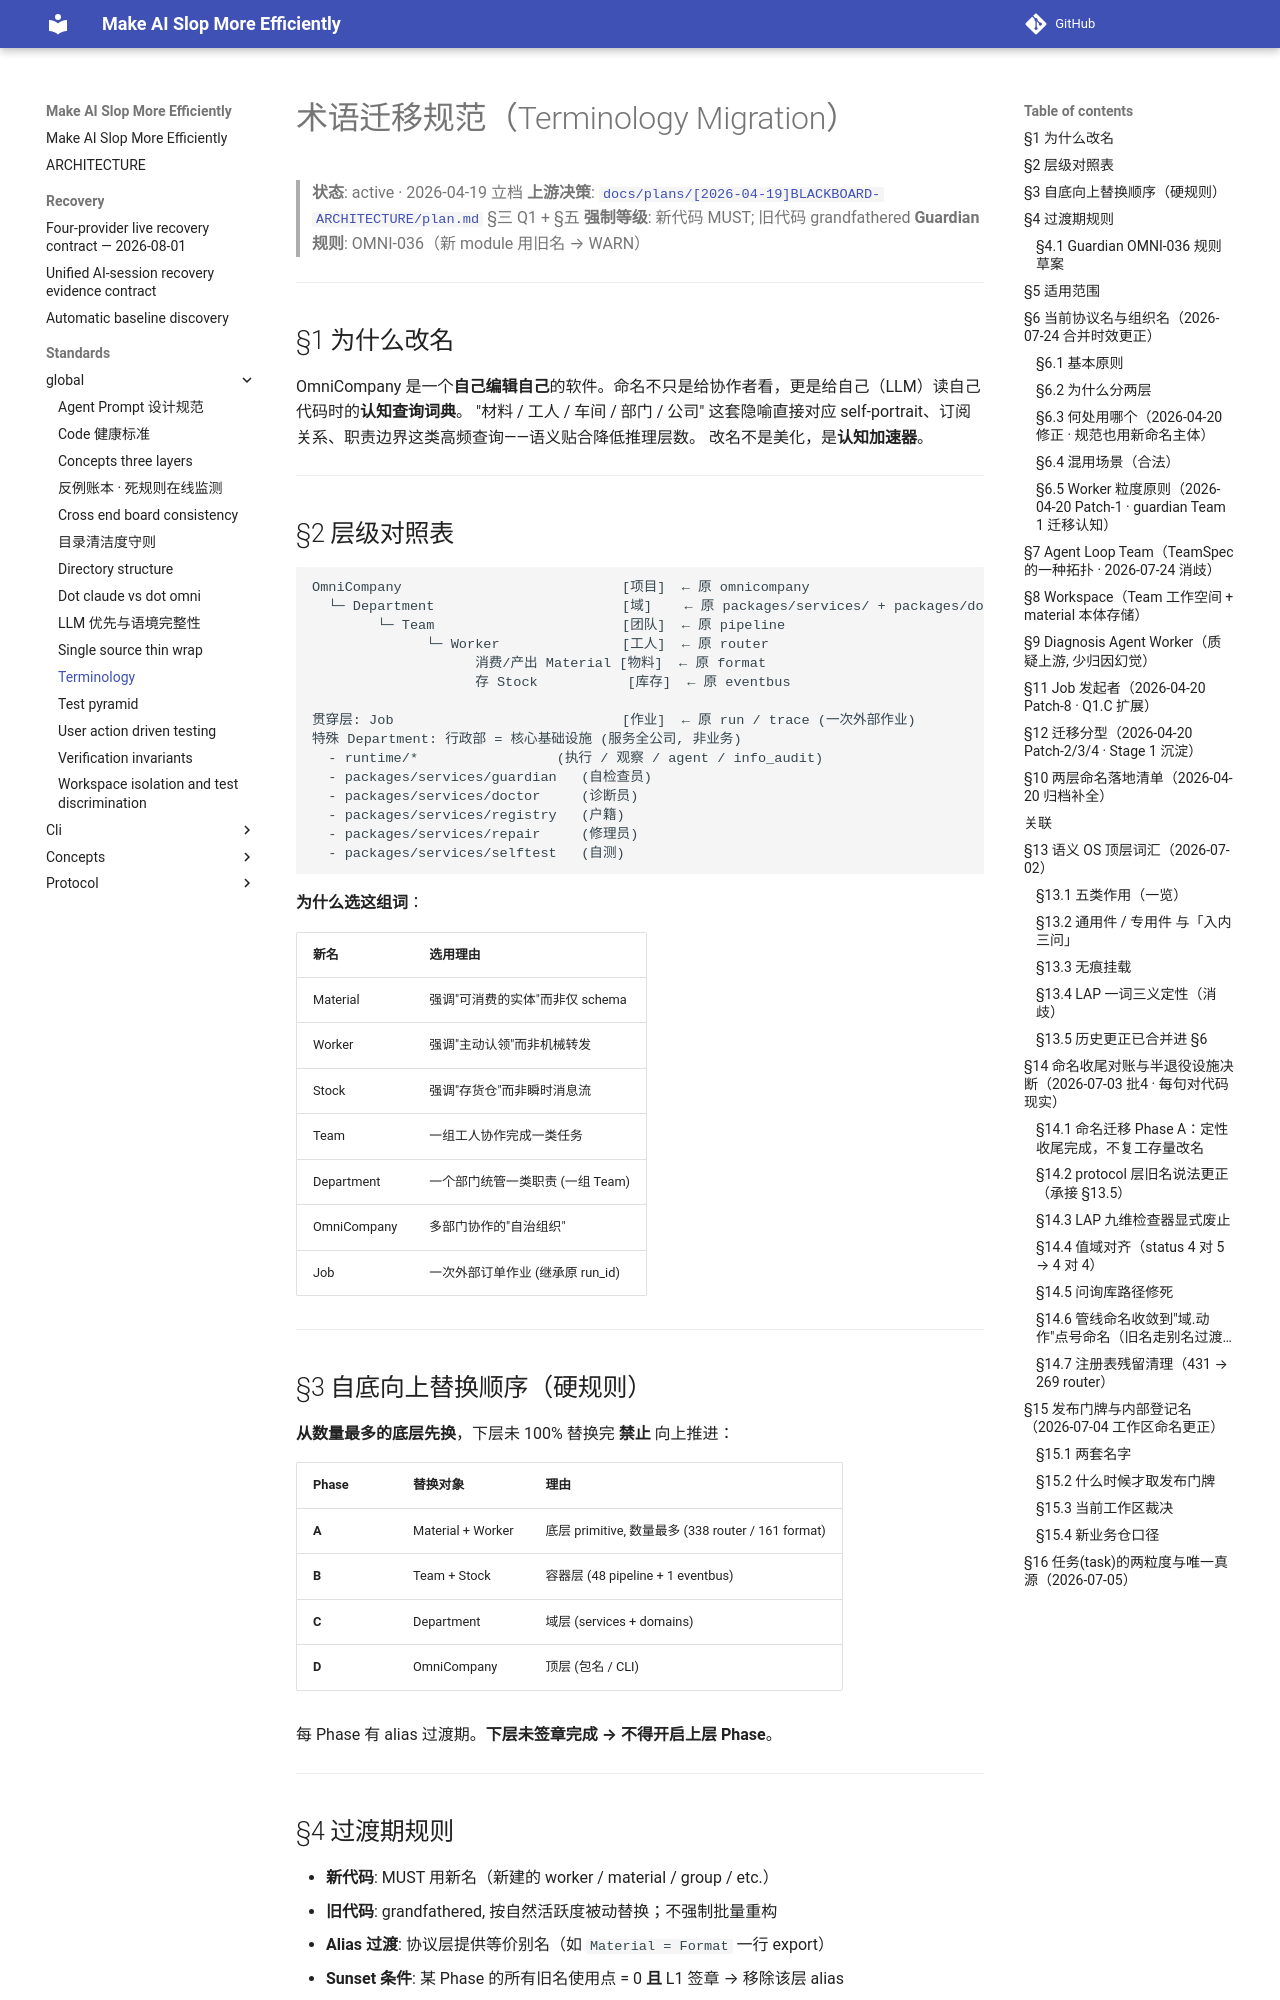

repository: ColorC/make-ai-slop-more-efficiently · page: standards/_global/terminology/index.html · generator: mkdocs

<!-- [OMNI] origin=claude-code domain=standards ts=2026-04-19T00:00:00Z type=doc status=active -->
<!-- [OMNI] material_id="material:standards.global.terminology_migration_mapping.md" -->

# 术语迁移规范（Terminology Migration）

> **状态**: active · 2026-04-19 立档
> **上游决策**: [`docs/plans/[2026-04-19]BLACKBOARD-ARCHITECTURE/plan.md`](../../plans/format-material/%5B2026-04-19%5DBLACKBOARD-ARCHITECTURE/plan.md) §三 Q1 + §五
> **强制等级**: 新代码 MUST; 旧代码 grandfathered
> **Guardian 规则**: OMNI-036（新 module 用旧名 → WARN）

---

## §1 为什么改名

OmniCompany 是一个**自己编辑自己**的软件。命名不只是给协作者看，更是给自己（LLM）读自己代码时的**认知查询词典**。
"材料 / 工人 / 车间 / 部门 / 公司" 这套隐喻直接对应 self-portrait、订阅关系、职责边界这类高频查询——语义贴合降低推理层数。
改名不是美化，是**认知加速器**。

---

## §2 层级对照表

```
OmniCompany                           [项目]  ← 原 omnicompany
  └─ Department                       [域]    ← 原 packages/services/ + packages/domains/
        └─ Team                       [团队]  ← 原 pipeline
              └─ Worker               [工人]  ← 原 router
                    消费/产出 Material [物料]  ← 原 format
                    存 Stock           [库存]  ← 原 eventbus

贯穿层: Job                            [作业]  ← 原 run / trace (一次外部作业)
特殊 Department: 行政部 = 核心基础设施 (服务全公司, 非业务)
  - runtime/*                 (执行 / 观察 / agent / info_audit)
  - packages/services/guardian   (自检查员)
  - packages/services/doctor     (诊断员)
  - packages/services/registry   (户籍)
  - packages/services/repair     (修理员)
  - packages/services/selftest   (自测)
```

**为什么选这组词**：

| 新名 | 选用理由 |
|---|---|
| Material | 强调"可消费的实体"而非仅 schema |
| Worker | 强调"主动认领"而非机械转发 |
| Stock | 强调"存货仓"而非瞬时消息流 |
| Team | 一组工人协作完成一类任务 |
| Department | 一个部门统管一类职责 (一组 Team) |
| OmniCompany | 多部门协作的"自治组织" |
| Job | 一次外部订单作业 (继承原 run_id) |

---

## §3 自底向上替换顺序（硬规则）

**从数量最多的底层先换**，下层未 100% 替换完 **禁止** 向上推进：

| Phase | 替换对象 | 理由 |
|---|---|---|
| **A** | Material + Worker | 底层 primitive, 数量最多 (338 router / 161 format) |
| **B** | Team + Stock | 容器层 (48 pipeline + 1 eventbus) |
| **C** | Department | 域层 (services + domains) |
| **D** | OmniCompany | 顶层 (包名 / CLI) |

每 Phase 有 alias 过渡期。**下层未签章完成 → 不得开启上层 Phase**。

---

## §4 过渡期规则

- **新代码**: MUST 用新名（新建的 worker / material / group / etc.）
- **旧代码**: grandfathered, 按自然活跃度被动替换；不强制批量重构
- **Alias 过渡**: 协议层提供等价别名（如 `Material = Format` 一行 export）
- **Sunset 条件**: 某 Phase 的所有旧名使用点 = 0 **且** L1 签章 → 移除该层 alias
- **违反检测**: Guardian OMNI-036 扫新 module 的旧名 import → WARN（不阻塞）
